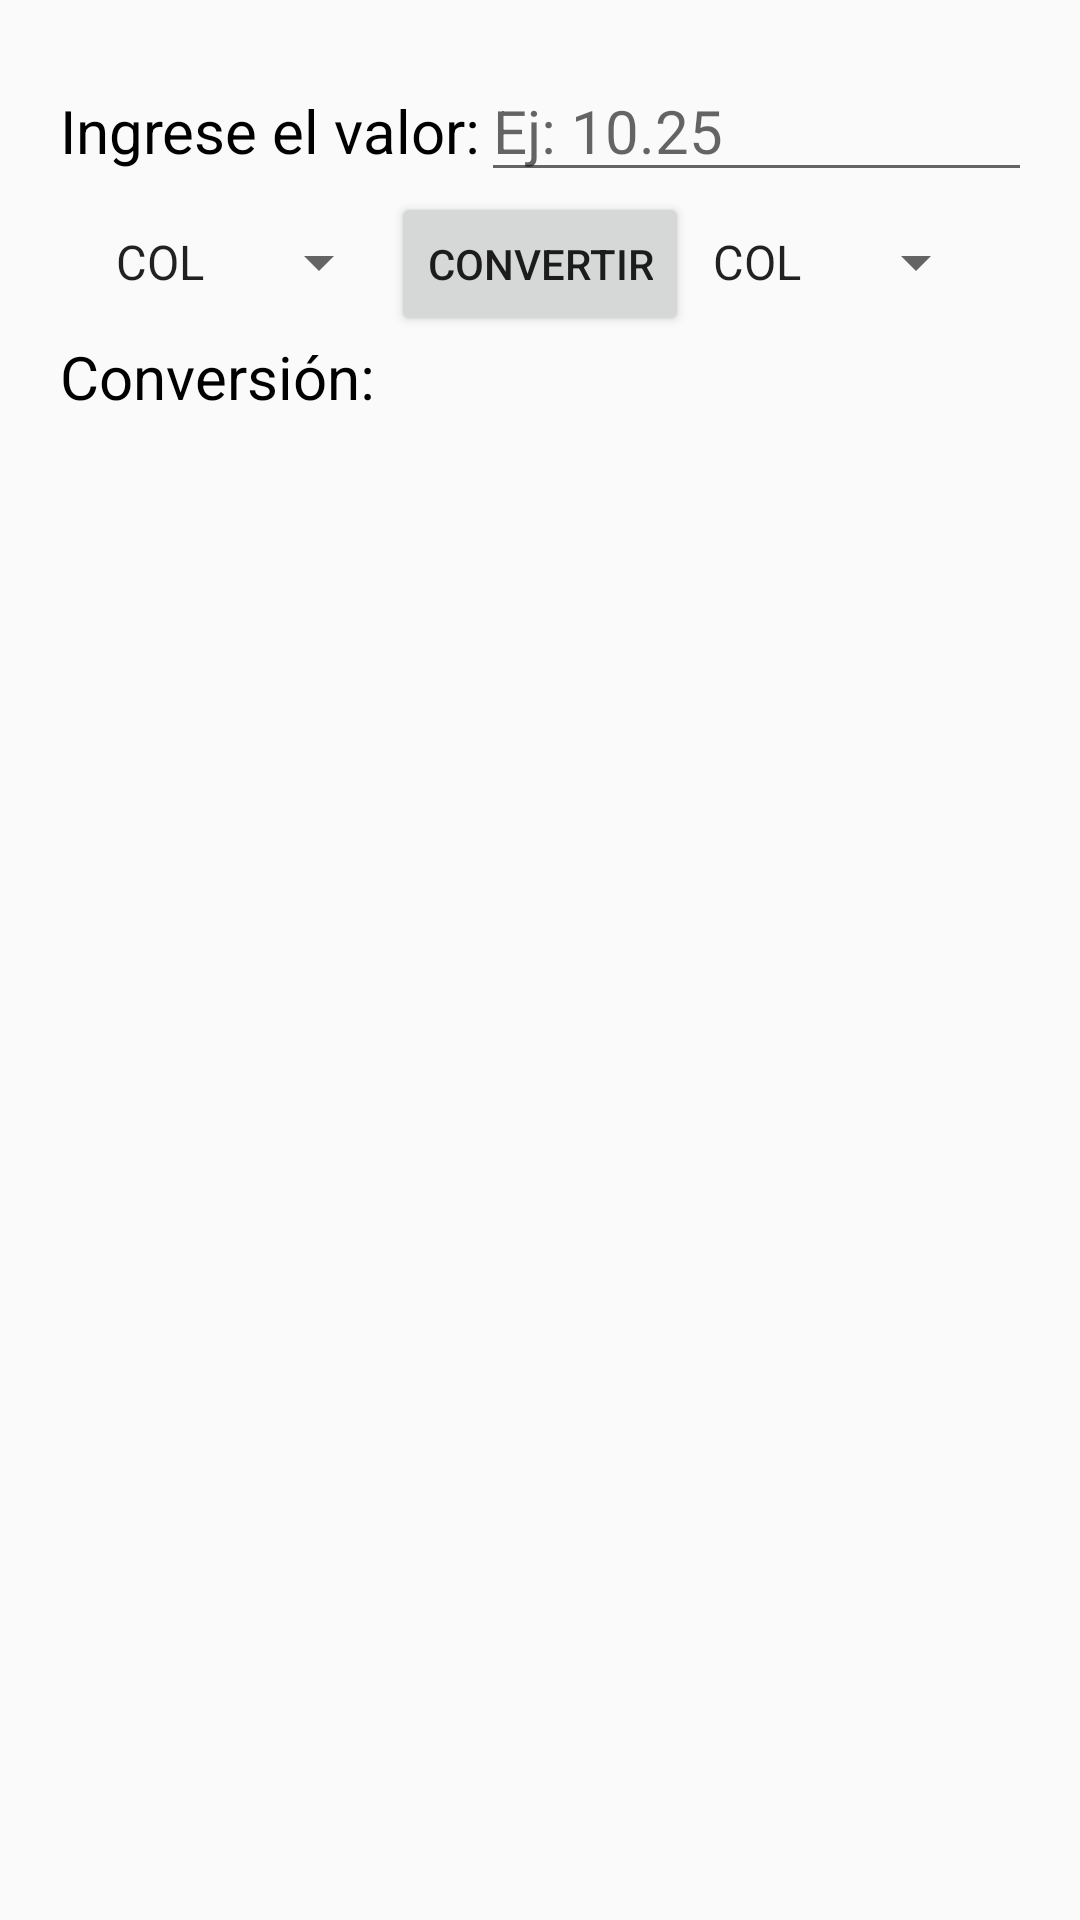

The Android layout XML behind this screen, and the referenced resources:
<!-- AndroidManifest.xml: application theme AppTheme -->
<!-- res/layout/activity_main.xml -->
<?xml version="1.0" encoding="utf-8"?>
<LinearLayout
        xmlns:android="http://schemas.android.com/apk/res/android"
        android:layout_width="match_parent"
        android:layout_height="match_parent"
        android:orientation="vertical"
        android:padding="20dp">
    <LinearLayout android:layout_width="match_parent" android:layout_height="wrap_content">
        <TextView
                android:layout_width="wrap_content"
                android:layout_height="wrap_content"
                android:id="@+id/tvCurrency1"
                android:text="@string/Moneda_1"
                android:textSize="20sp"
                android:textColor="@color/black"
        />
        <EditText
                android:layout_width="200dp"
                android:layout_height="wrap_content"
                android:inputType="numberDecimal"
                android:id="@+id/etCurrency1"
                android:hint="@string/Currency"
                android:textSize="20sp"

        />


    </LinearLayout>

    <LinearLayout
            android:layout_width="match_parent"
            android:layout_height="wrap_content"
            android:gravity="center_horizontal">
        <Spinner
                android:layout_width="wrap_content"
                android:layout_height="wrap_content"
                android:id="@+id/spCurrency_1"
                android:entries="@array/Currency_spinner"

        >


        </Spinner>
        <Button
                android:layout_width="wrap_content"
                android:layout_height="wrap_content"
                android:id="@+id/btConvertir"
                android:text="@string/Convertir"
        />
        <Spinner
                android:layout_width="wrap_content"
                android:layout_height="wrap_content"
                android:id="@+id/spCurrency_2"
                android:entries="@array/Currency_spinner"

        >


        </Spinner>
    </LinearLayout>

    <LinearLayout android:layout_width="match_parent" android:layout_height="wrap_content">
        <TextView
                android:layout_width="wrap_content"
                android:layout_height="wrap_content"
                android:id="@+id/tvCurrency2"
                android:text="@string/tvCurrency_2"
                android:textSize="20sp"
                android:textColor="@color/black"

        />
        <TextView
                android:layout_width="wrap_content"
                android:layout_height="wrap_content"
                android:inputType="numberDecimal"
                android:id="@+id/tvResult"
                android:textSize="20sp"
                android:textColor="@color/black"

        />


    </LinearLayout>


</LinearLayout>
<!-- resources referenced by this layout -->
<resources>
  <string-array name="Currency_spinner">
          <item>COL</item>
          <item>USD</item>
          <item>EUR</item>
          <item>MXN</item>
  
      </string-array>
  <item name="black" type="color">#000000</item>
  <string name="Convertir">Convertir</string>
  <string name="Currency">Ej: 10.25</string>
  <string name="Moneda_1">Ingrese el valor:</string>
  <string name="tvCurrency_2">Conversión: </string>
  <style name="AppTheme" parent="Theme.AppCompat.Light.DarkActionBar">
          
          <item name="colorPrimary">@color/colorPrimary</item>
          <item name="colorPrimaryDark">@color/colorPrimaryDark</item>
          <item name="colorAccent">@color/colorAccent</item>
          <item name="logo">@mipmap/ic_launcher_round</item>
      </style>
  <color name="colorPrimary">#3F51B5</color>
  <color name="colorPrimaryDark">#303F9F</color>
  <color name="colorAccent">#FF4081</color>
</resources>
